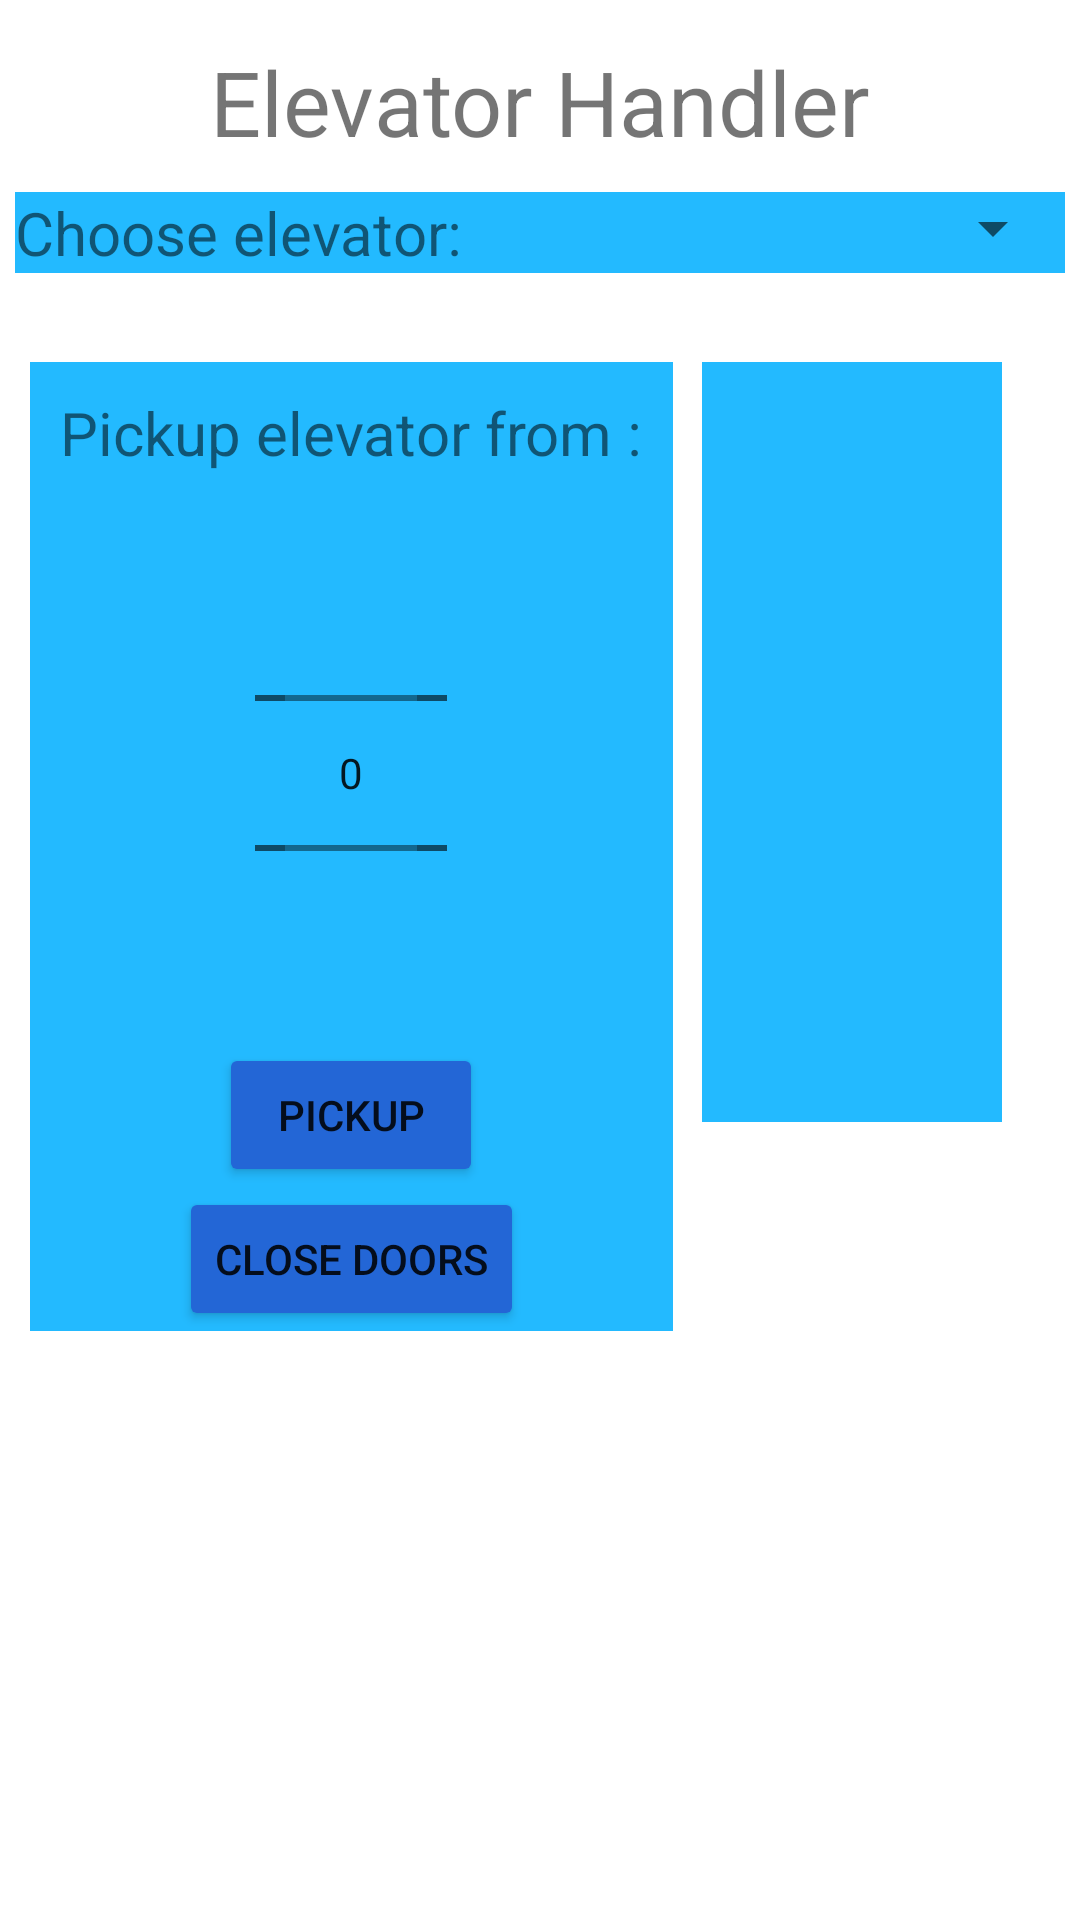

Produce the Android XML layout that renders to this screen, including the resource entries it uses.
<!-- AndroidManifest.xml: application theme Theme.ElevatorSystem -->
<!-- res/layout/activity_elevator_system.xml -->
<?xml version="1.0" encoding="utf-8"?>
<androidx.constraintlayout.widget.ConstraintLayout xmlns:android="http://schemas.android.com/apk/res/android"
    xmlns:app="http://schemas.android.com/apk/res-auto"
    xmlns:tools="http://schemas.android.com/tools"
    android:layout_width="match_parent"
    android:layout_height="match_parent"
    tools:context=".ElevatorsSystemActivity">

    <TextView
        android:id="@+id/elevatorHandlerTitle_textView"
        android:layout_width="wrap_content"
        android:layout_height="wrap_content"
        android:text="Elevator Handler"
        android:textSize="30sp"
        app:layout_constraintBottom_toBottomOf="parent"
        app:layout_constraintEnd_toEndOf="parent"
        app:layout_constraintStart_toStartOf="parent"
        app:layout_constraintTop_toTopOf="parent"
        app:layout_constraintVertical_bias="0.023" />

    <LinearLayout
        android:id="@+id/chooseElevator_Layout"
        android:layout_width="match_parent"
        android:layout_height="wrap_content"
        android:layout_marginHorizontal="5dp"
        android:layout_marginTop="10dp"
        android:background="#DC00B0FF"
        app:layout_constraintEnd_toEndOf="parent"
        app:layout_constraintStart_toStartOf="parent"
        app:layout_constraintTop_toBottomOf="@id/elevatorHandlerTitle_textView">

        <TextView
            android:id="@+id/chooseElevator_TextView"
            android:layout_width="wrap_content"
            android:layout_height="wrap_content"
            android:text="Choose elevator:"
            android:textSize="20sp"
            app:layout_constraintEnd_toEndOf="parent"
            app:layout_constraintHorizontal_bias="0.1"
            app:layout_constraintStart_toStartOf="parent"
            app:layout_constraintTop_toTopOf="@id/elevatorsList_Spinner" />

        <Spinner
            android:id="@+id/elevatorsList_Spinner"
            android:layout_width="match_parent"
            android:layout_height="wrap_content"
            android:layout_marginStart="10dp"
            app:layout_constraintBottom_toTopOf="@+id/pickup_TextView"
            app:layout_constraintEnd_toEndOf="parent"
            app:layout_constraintHorizontal_bias="0.7"
            app:layout_constraintStart_toEndOf="@id/chooseElevator_TextView"
            app:layout_constraintTop_toBottomOf="@+id/elevatorHandlerTitle_textView"
            app:layout_constraintVertical_bias="0.5" />

    </LinearLayout>

    <LinearLayout
        android:id="@+id/pickupElevator_Layout"
        android:layout_width="wrap_content"
        android:layout_height="wrap_content"
        android:layout_marginHorizontal="5dp"
        android:background="#DC00B0FF"
        android:gravity="center"
        android:orientation="vertical"
        app:layout_constraintEnd_toStartOf="@id/movementControlls_Layout"
        app:layout_constraintStart_toStartOf="parent"
        app:layout_constraintTop_toTopOf="@id/movementControlls_Layout">

        <TextView
            android:id="@+id/pickup_TextView"
            android:layout_width="wrap_content"
            android:layout_height="wrap_content"
            android:padding="10dp"
            android:text="Pickup elevator from :"
            android:textSize="20sp" />

        <NumberPicker
            android:id="@+id/floor_numberPicker"
            android:layout_width="wrap_content"
            android:layout_height="wrap_content"
            android:padding="10dp" />

        <Button
            android:id="@+id/pickup_Button"
            android:layout_width="wrap_content"
            android:layout_height="wrap_content"
            android:backgroundTint="#2366D6"
            android:padding="10dp"
            android:text="Pickup"
            app:layout_constraintEnd_toEndOf="@id/pickup_TextView" />

        <Button
            android:id="@+id/closeDoors_Button"
            android:layout_width="wrap_content"
            android:layout_height="wrap_content"
            android:backgroundTint="#2366D6"
            android:text="close doors" />


    </LinearLayout>


    <LinearLayout
        android:id="@+id/movementControlls_Layout"
        android:layout_width="wrap_content"
        android:layout_height="wrap_content"
        android:background="#DC00B0FF"
        android:gravity="center"
        android:orientation="vertical"
        app:layout_constraintBottom_toBottomOf="parent"
        app:layout_constraintEnd_toEndOf="parent"
        app:layout_constraintHorizontal_bias="0.9"
        app:layout_constraintStart_toStartOf="parent"
        app:layout_constraintTop_toBottomOf="@id/chooseElevator_Layout"
        app:layout_constraintVertical_bias="0.1">

        <ImageView
            android:id="@+id/upArrow_imageView"
            android:layout_width="90dp"
            android:layout_height="90dp"
            android:layout_gravity="center"
            android:padding="10dp"
            android:src="@drawable/up_arrow"
            android:visibility="invisible" />

        <TextView
            android:id="@+id/floorInformation_TextView"
            android:layout_width="100dp"
            android:layout_height="wrap_content"
            android:gravity="center"
            android:padding="10dp"
            android:textSize="40sp" />

        <ImageView
            android:id="@+id/downArrow_imageView"
            android:layout_width="90dp"
            android:layout_height="90dp"
            android:layout_gravity="center"
            android:padding="10dp"
            android:src="@drawable/down_arrow"
            android:visibility="invisible" />
    </LinearLayout>

</androidx.constraintlayout.widget.ConstraintLayout>
<!-- resources referenced by this layout -->
<resources>
  <!-- drawable down_arrow: png bitmap (drawable, 18026 bytes) -->
  <!-- drawable up_arrow: png bitmap (drawable, 16907 bytes) -->
  <style name="Theme.ElevatorSystem" parent="Theme.MaterialComponents.DayNight.DarkActionBar">
          
          <item name="colorPrimary">@color/purple_500</item>
          <item name="colorPrimaryVariant">@color/purple_700</item>
          <item name="colorOnPrimary">@color/white</item>
          
          <item name="colorSecondary">@color/teal_200</item>
          <item name="colorSecondaryVariant">@color/teal_700</item>
          <item name="colorOnSecondary">@color/black</item>
          
          <item name="android:statusBarColor">?attr/colorPrimaryVariant</item>
          
      </style>
  <!-- not gathered from this repository: default colours our renderer supplied (Android Studio template values) -->
  <color name="purple_500">#FF6200EE</color>
  <color name="purple_700">#FF3700B3</color>
  <color name="teal_200">#FF03DAC5</color>
  <color name="teal_700">#FF018786</color>
  <color name="black">#FF000000</color>
  <color name="white">#FFFFFFFF</color>
</resources>
